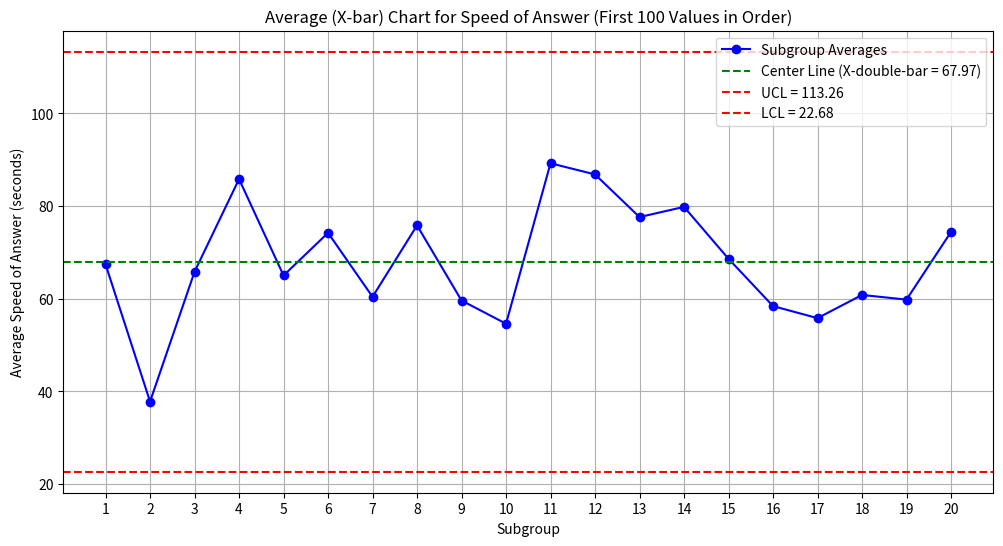
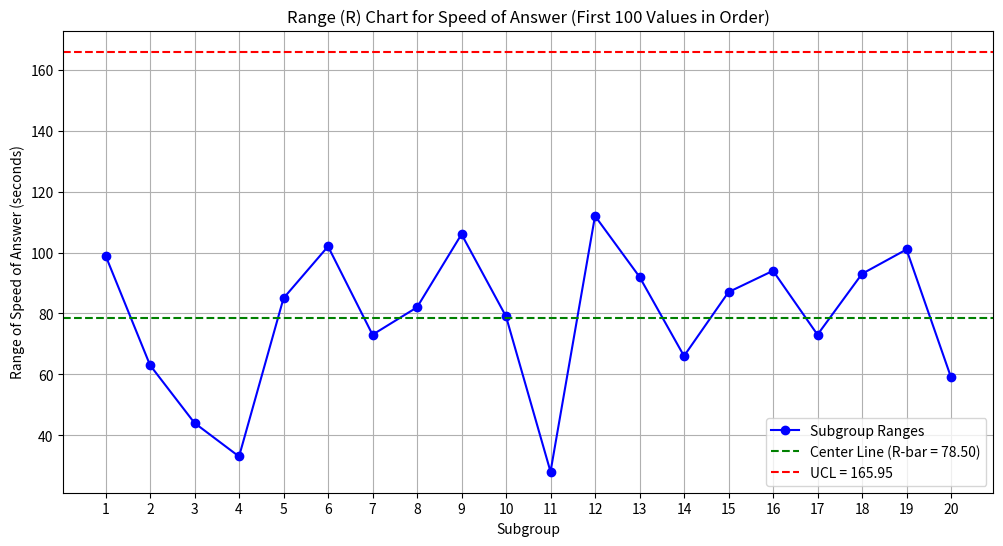

These charts were generated, in order, by the following Python code:
import matplotlib.pyplot as plt
import numpy as np

# Data from calculations
subgroups = np.arange(1, 21)  # Subgroup numbers 1 to 20

# Average Chart Data
averages = [67.4, 37.8, 65.8, 85.8, 65, 74.2, 60.4, 75.8, 59.6, 54.6, 89.2, 86.8, 77.6, 79.8, 68.6, 58.4, 55.8, 60.8, 59.8, 74.4]
x_double_bar = 67.97  # Center Line for Average Chart
ucl_x = 113.2645  # Upper Control Limit for Average Chart
lcl_x = 22.6755  # Lower Control Limit for Average Chart

# Range Chart Data
ranges = [99, 63, 44, 33, 85, 102, 73, 82, 106, 79, 28, 112, 92, 66, 87, 94, 73, 93, 101, 59]
r_bar = 78.5  # Center Line for Range Chart
ucl_r = 165.949  # Upper Control Limit for Range Chart
lcl_r = 0  # Lower Control Limit for Range Chart

# Plot the Average (X-bar) Chart
plt.figure(figsize=(12, 6))
plt.plot(subgroups, averages, marker='o', label='Subgroup Averages', color='blue')
plt.axhline(y=x_double_bar, color='green', linestyle='--', label=f'Center Line (X-double-bar = {x_double_bar:.2f})')
plt.axhline(y=ucl_x, color='red', linestyle='--', label=f'UCL = {ucl_x:.2f}')
plt.axhline(y=lcl_x, color='red', linestyle='--', label=f'LCL = {lcl_x:.2f}')
plt.title('Average (X-bar) Chart for Speed of Answer (First 100 Values in Order)')
plt.xlabel('Subgroup')
plt.ylabel('Average Speed of Answer (seconds)')
plt.legend()
plt.grid(True)
plt.xticks(subgroups)
plt.savefig('average_chart_corrected.png')
plt.show()

# Plot the Range (R) Chart
plt.figure(figsize=(12, 6))
plt.plot(subgroups, ranges, marker='o', label='Subgroup Ranges', color='blue')
plt.axhline(y=r_bar, color='green', linestyle='--', label=f'Center Line (R-bar = {r_bar:.2f})')
plt.axhline(y=ucl_r, color='red', linestyle='--', label=f'UCL = {ucl_r:.2f}')
plt.title('Range (R) Chart for Speed of Answer (First 100 Values in Order)')
plt.xlabel('Subgroup')
plt.ylabel('Range of Speed of Answer (seconds)')
plt.legend()
plt.grid(True)
plt.xticks(subgroups)
plt.savefig('range_chart_corrected.png')
plt.show()